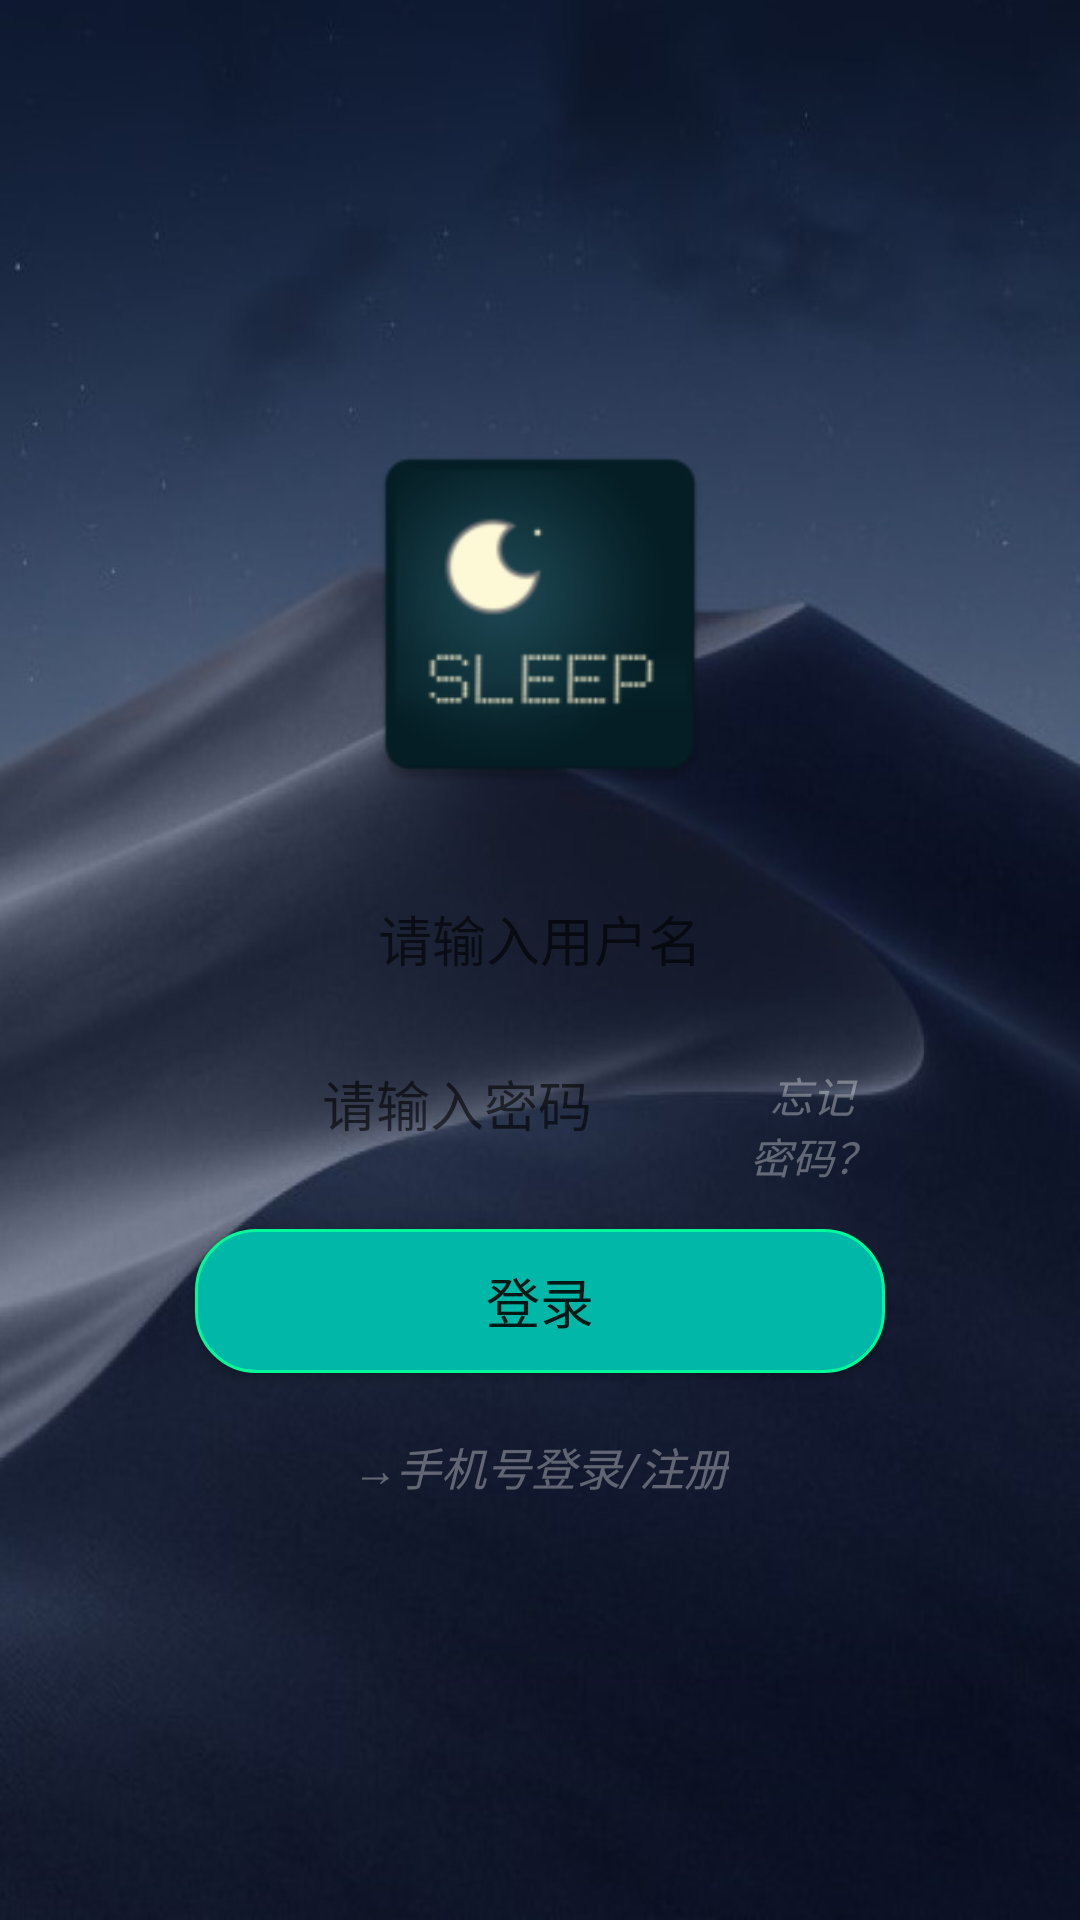

The Android layout XML behind this screen, and the referenced resources:
<!-- AndroidManifest.xml: application theme AppTheme -->
<!-- res/layout/activity_login_by_name.xml -->
<?xml version="1.0" encoding="utf-8"?>
<RelativeLayout xmlns:android="http://schemas.android.com/apk/res/android"
    xmlns:app="http://schemas.android.com/apk/res-auto"
    xmlns:tools="http://schemas.android.com/tools"
    android:layout_width="match_parent"
    android:layout_height="match_parent"
    android:background="@drawable/bg0"
    tools:context="com.jit.dyy.dosleep.LoginByNameActivity">

    <LinearLayout
        android:layout_width="match_parent"
        android:layout_height="wrap_content"
        android:layout_centerVertical="true"
        android:orientation="vertical">
        <ImageView
            android:layout_width="130dp"
            android:layout_height="130dp"
            android:layout_gravity="center"
            android:src="@mipmap/ic_dosleep"/>
        <EditText
            android:id="@+id/et_uname"
            android:layout_width="230dp"
            android:layout_height="45dp"
            android:background="@drawable/translucenttext"
            android:layout_marginTop="30dp"
            android:layout_gravity="center"
            android:lines="1"
            android:inputType="text"
            android:hint="请输入用户名"
            android:gravity="center_horizontal"
            android:textColor="#fefefe" />
        <LinearLayout
            android:layout_width="wrap_content"
            android:layout_height="wrap_content"
            android:layout_marginTop="10dp"
            android:layout_gravity="center"
            android:orientation="horizontal">
            <EditText
                android:id="@+id/et_pwd"
                android:layout_width="175dp"
                android:layout_height="45dp"
                android:background="@drawable/translucenttext"
                android:layout_gravity="center"
                android:lines="1"
                android:hint="请输入密码"
                android:inputType="textPassword"
                android:gravity="center_horizontal"
                android:textColor="#fefefe" />
            <TextView
                android:id="@+id/tv_fgt"
                android:layout_width="45dp"
                android:layout_height="45dp"
                android:layout_marginLeft="10dp"
                android:textStyle="italic"
                android:textColor="@color/glass"
                android:text="  忘记 密码？" />
        </LinearLayout>
        <Button
            android:id="@+id/bt_login"
            android:layout_width="230dp"
            android:layout_height="wrap_content"
            android:layout_gravity="center"
            android:layout_marginTop="10dp"
            android:background="@drawable/translucentbutton"
            android:text="登录"
            android:textSize="18dp"/>
        <TextView
            android:id="@+id/tv_loginbytel"
            android:layout_width="wrap_content"
            android:layout_height="wrap_content"
            android:layout_gravity="center"
            android:layout_marginTop="20dp"
            android:text="→手机号登录/注册"
            android:textStyle="italic"
            android:textColor="@color/glass"
            android:textSize="15dp" />
    </LinearLayout>
</RelativeLayout>
<!-- resources referenced by this layout -->
<resources>
  <color name="glass">#55FFFFFF</color>
  <!-- drawable bg0: jpg bitmap (drawable, 49239 bytes) -->
  <!-- drawable translucentbutton (drawable) -->
  <?xml version="1.0" encoding="utf-8"?>
  <shape xmlns:android="http://schemas.android.com/apk/res/android">
      <solid android:color="@color/cyan" />
      <stroke android:width="1dip" android:color="#00FA9A" />
      <corners android:radius="20dp"/>
      <padding android:bottom="10dp"
          android:left="5dp"
          android:right="5dp"
          android:top="10dp"/>
  </shape>
  <!-- mipmap ic_dosleep: png bitmap (mipmap-hdpi, 4234 bytes) -->
  <style name="AppTheme" parent="Theme.AppCompat.Light.DarkActionBar">
          
          <item name="colorPrimary">@color/dstheme6</item>
          <item name="colorPrimaryDark">@color/dstheme2</item>
          <item name="colorAccent">@color/dsAccent</item>
          <item name="windowNoTitle">true</item>
      </style>
  <color name="cyan">#00b7a8</color>
  <color name="dstheme6">#1d4854</color>
  <color name="dstheme2">#0b2830</color>
  <color name="dsAccent">#FFD700</color>
</resources>
